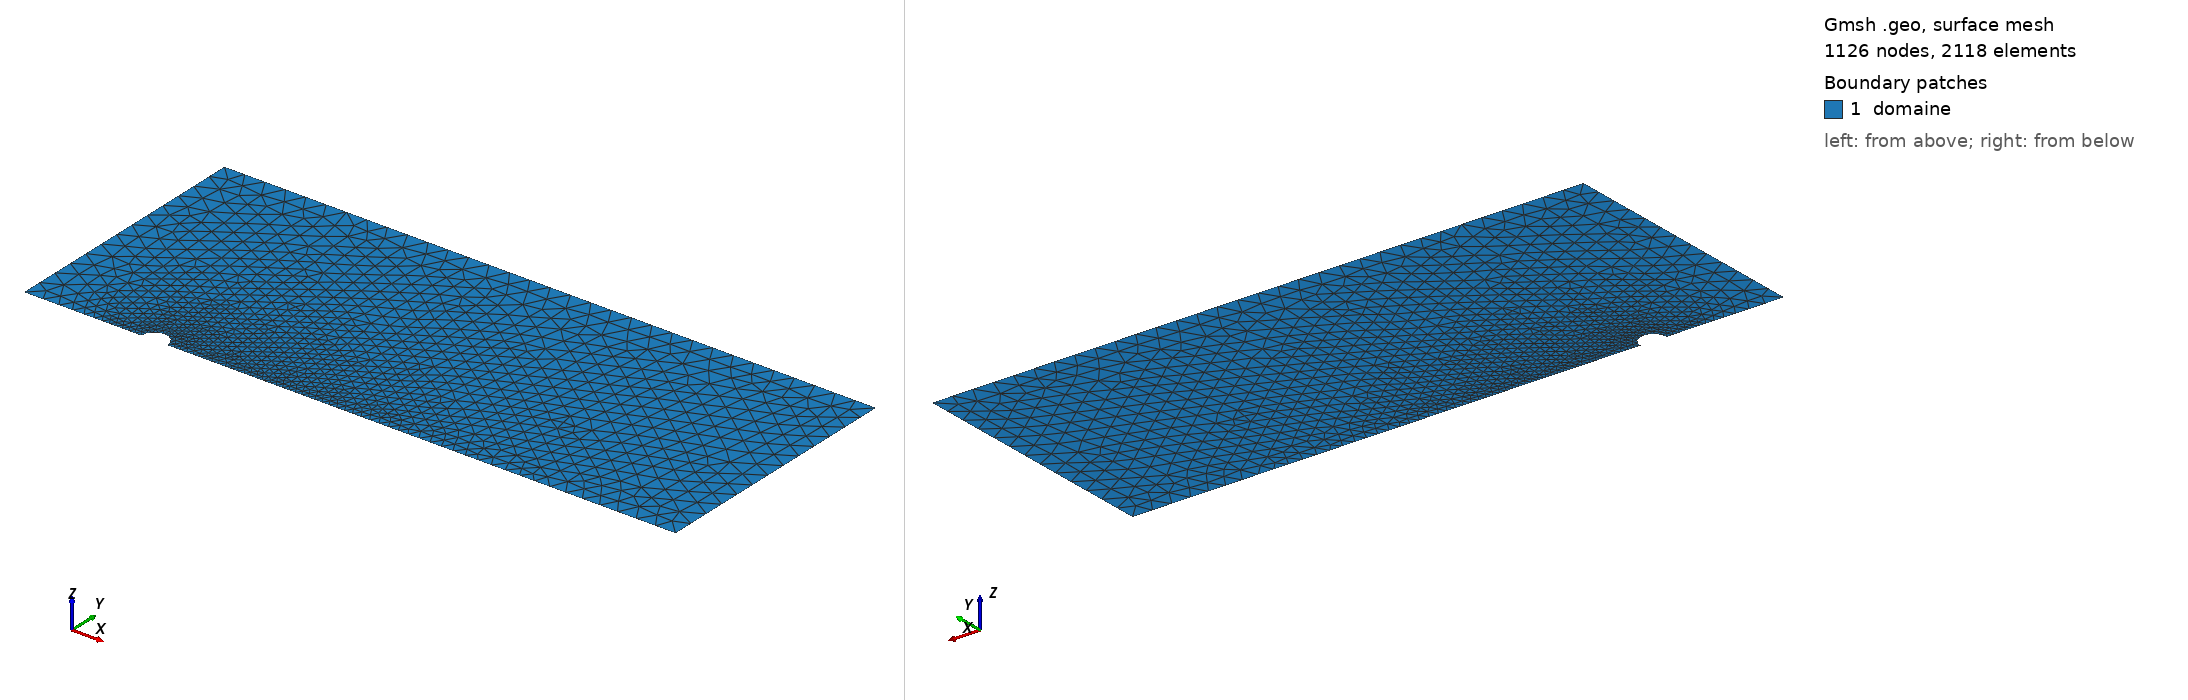

Gmsh geometry script, surface-meshed: 1126 nodes, 2118 surface elements. Boundary patches (legend numbers): 1 domaine. Left view from above one corner, right view from below the opposite corner. Legend entries are the model's physical surfaces. The drawing asked Gmsh for element sizes between 1% and 20% of the model's largest extent; the script's own settings can give other sizes.

=== Cercle.geo (drawn) ===
// Choix de la forme dans:
// http://www.aerospaceweb.org/question/aerodynamics/q0231.shtml
// 0 : Carre  		(Figure 22)	Cx 2.05
// 1 : Triangle1	(Figure 17)	Cx 1.55
// 2 : Plaque 		(Figure 18)	Cx 1.98
// 3 : Triangle2	(Figure 19)	Cx 2.00
// 4 : Cercle 		(Figure 12)	Cx 1.17
// 5 : DemiCercle	(Figure 14)	Cx 1.16
Forme = 4;

lc = 0.01;
// Pas du maillage loin
lc1 = lc * 4;
// Pas du maillage pres
lc2 = lc / 4;

// Diametre de la forme
D = 0.05 ;
E = D ;
H = 0.5 ;
X = 0.25 - D/2 ;
L = 1.25 ; 
Point(1) = {0,0,0,lc1};
Point(2) = {L,0,0,lc1};
Point(3) = {L,H,0,lc1};
Point(4) = {0,H,0,lc1};

Point(5) = {X,0,0,lc2};
Point(8) = {X+E,0,0,lc2};

Line(2) = {1,5};
Line(5) = {8,2};
Line(6) = {2,3};
Line(7) = {3,4};
Line(8) = {4,1};

// Carre 
If(Forme==0)
   Point(6) = {X,D/2,0,lc2};
   Point(7) = {X+E,D/2,0,lc2};
   Line(1) = {5,6};
   Line(3) = {6,7};
   Line(4) = {7,8};
   Line Loop(5) = {2,1,3,4,5,6,7,8};
   Physical Line("Forme") = {1,3,4};
   Physical Line("Axe") = {2,5};
EndIf

// Prisme 17
If(Forme==1)
   Point(6) = {X+E/2,D/2,0,lc2};
   Point(7) = {X+E/2,0,0,lc2};
   Line(1) = {5,6};
   Line(3) = {6,7};
   Line(4) = {7,8};
   Line Loop(5) = {2,1,3,4,5,6,7,8};
   Physical Line("Forme") = {1,3};
   Physical Line("Axe") = {2,4,5};
EndIf

// Plaque
If(Forme==2)
   eps=E*0.01;
   Point(6) = {X+E/2,0,0,lc2};
   Point(7) = {X+E/2,D/2,0,lc2};
   Point(9) = {X+E/2+eps,D/2,0,lc2};
   Point(10) = {X+E/2+eps,0,0,lc2};
   Line(3) = {5,6};
   Line(1) = {6,7};
   Line(9) = {7,9};
   Line(4) = {9,10};
   Line(10) = {10,8};
   Line Loop(5) = {2,1,3,9,4,10,5,6,7,8};
   Physical Line("Forme") = {1,9,4};
   Physical Line("Axe") = {2,3,10,5};
EndIf

// Prisme 19
If(Forme==3)
   Point(6) = {X,D/2,0,lc2};
   Point(7) = {X+E/2,0,0,lc2};
   Line(1) = {5,6};
   Line(3) = {6,7};
   Line(4) = {7,8};
   Line Loop(5) = {2,1,3,4,5,6,7,8};
   Physical Line("Forme") = {1,3};
   Physical Line("Axe") = {2,4,5};
EndIf

// Cercle
If(Forme==4)
   Point(6) = {X+D/2,0,0,lc2};
   Point(7) = {X+D/2,D/2,0,lc2};
   Circle(1) = {5,6,7};
   Circle(3) = {7,6,8};
   Line Loop(5) = {2,1,3,5,6,7,8};
   Physical Line("Forme") = {1,3};
   Physical Line("Axe") = {2,5};
EndIf

// 1/2 Cercle
If (Forme==5)
   Point(6) = {X+D/2,0,0,lc2};
   Point(7) = {X+D/2,D/2,0,lc2};
   Circle(1) = {5,6,7};
   Line(3) = {7,6};
   Line(4) = {6,8};
   Line Loop(5) = {2,1,3,4,5,6,7,8};
   Physical Line("Forme") = {1,3};
   Physical Line("Axe") = {2,4,5};
EndIf

Plane Surface(9) = {5};

// Frontieres
Physical Line("Sortie") = {6};
Physical Line("Haut") = {7};
Physical Line("Entree") = {8};

// Domaine
Physical Surface("domaine") = {9};
